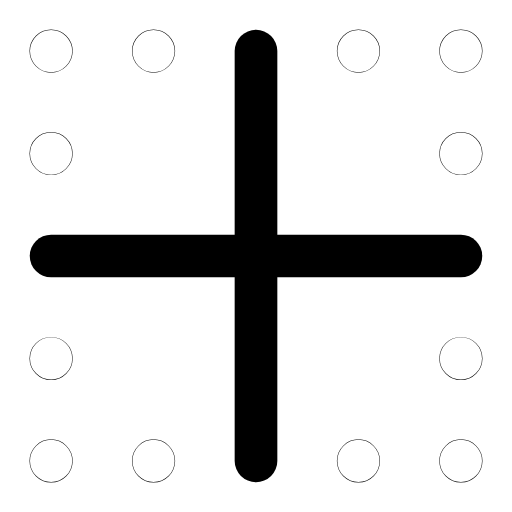
t = 0.00 s
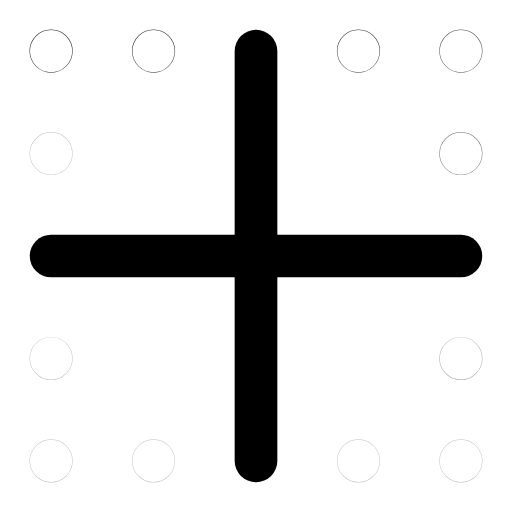
t = 0.31 s
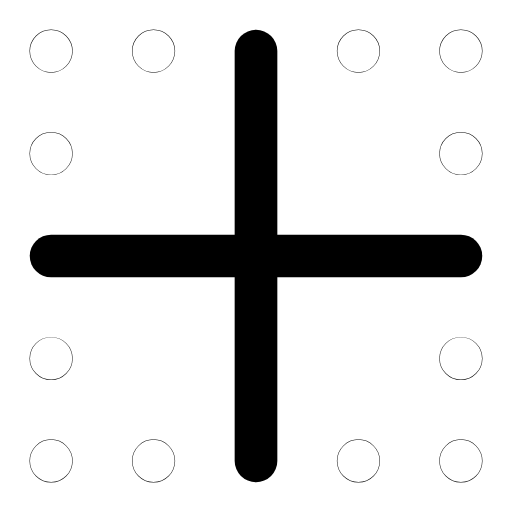
t = 0.65 s
t = 0.93 s: frame unchanged from t = 0.00 s, image omitted
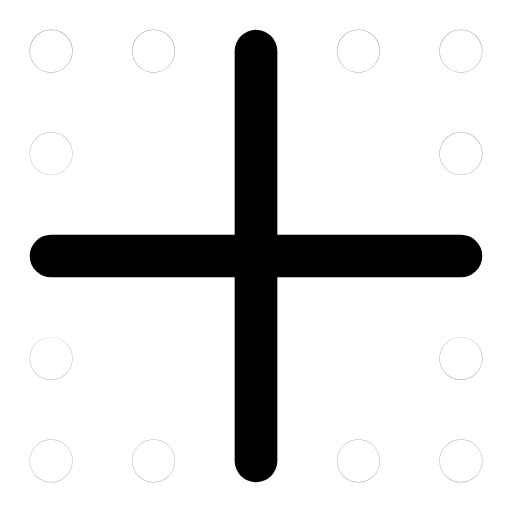
t = 1.26 s
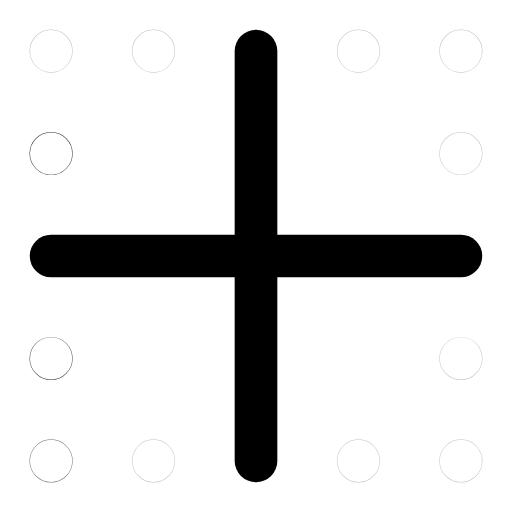
t = 1.44 s

The animated SVG that drew these frames (rendered in a browser with its animation timeline set to each time). Animation: 12 SMIL elements (animate=12); one cycle of 1.90 s, repeats indefinitely.

<svg xmlns="http://www.w3.org/2000/svg" width="24" height="24" viewBox="0 0 24 24" fill="none"><g transform="translate(-1.56 -1.56) scale(1.13)"><line stroke="currentColor" stroke-width="1.77" stroke-linecap="round" stroke-linejoin="round" fill="none" x1="3.5" y1="12" x2="20.5" y2="12"></line><line stroke="currentColor" stroke-width="1.77" stroke-linecap="round" stroke-linejoin="round" fill="none" x1="12" y1="3.5" x2="12" y2="20.5"></line><circle stroke="currentColor" stroke-width="1.77" stroke-linecap="round" stroke-linejoin="round" fill="none" cx="3.5" cy="3.5" r="0.01"><animate attributeName="opacity" values="1;0.25;1;1;0.25;1;1" keyTimes="0;0.054;0.45;0.6;0.864;0.9;1" dur="1.9s" repeatCount="indefinite" calcMode="spline" keySplines="0.16 1 0.3 1;0.16 1 0.3 1;0.16 1 0.3 1;0.16 1 0.3 1;0.16 1 0.3 1;0.16 1 0.3 1"/></circle><circle stroke="currentColor" stroke-width="1.77" stroke-linecap="round" stroke-linejoin="round" fill="none" cx="7.75" cy="3.5" r="0.01"><animate attributeName="opacity" values="1;0.25;1;1;0.25;1;1" keyTimes="0;0.0742;0.45;0.6;0.8505;0.9;1" dur="1.9s" repeatCount="indefinite" calcMode="spline" keySplines="0.16 1 0.3 1;0.16 1 0.3 1;0.16 1 0.3 1;0.16 1 0.3 1;0.16 1 0.3 1;0.16 1 0.3 1"/></circle><circle stroke="currentColor" stroke-width="1.77" stroke-linecap="round" stroke-linejoin="round" fill="none" cx="16.25" cy="3.5" r="0.01"><animate attributeName="opacity" values="1;0.25;1;1;0.25;1;1" keyTimes="0;0.0945;0.45;0.6;0.837;0.9;1" dur="1.9s" repeatCount="indefinite" calcMode="spline" keySplines="0.16 1 0.3 1;0.16 1 0.3 1;0.16 1 0.3 1;0.16 1 0.3 1;0.16 1 0.3 1;0.16 1 0.3 1"/></circle><circle stroke="currentColor" stroke-width="1.77" stroke-linecap="round" stroke-linejoin="round" fill="none" cx="20.5" cy="3.5" r="0.01"><animate attributeName="opacity" values="1;0.25;1;1;0.25;1;1" keyTimes="0;0.1148;0.45;0.6;0.8235;0.9;1" dur="1.9s" repeatCount="indefinite" calcMode="spline" keySplines="0.16 1 0.3 1;0.16 1 0.3 1;0.16 1 0.3 1;0.16 1 0.3 1;0.16 1 0.3 1;0.16 1 0.3 1"/></circle><circle stroke="currentColor" stroke-width="1.77" stroke-linecap="round" stroke-linejoin="round" fill="none" cx="20.5" cy="7.75" r="0.01"><animate attributeName="opacity" values="1;0.25;1;1;0.25;1;1" keyTimes="0;0.135;0.45;0.6;0.81;0.9;1" dur="1.9s" repeatCount="indefinite" calcMode="spline" keySplines="0.16 1 0.3 1;0.16 1 0.3 1;0.16 1 0.3 1;0.16 1 0.3 1;0.16 1 0.3 1;0.16 1 0.3 1"/></circle><circle stroke="currentColor" stroke-width="1.77" stroke-linecap="round" stroke-linejoin="round" fill="none" cx="20.5" cy="16.25" r="0.01"><animate attributeName="opacity" values="1;0.25;1;1;0.25;1;1" keyTimes="0;0.1552;0.45;0.6;0.7965;0.9;1" dur="1.9s" repeatCount="indefinite" calcMode="spline" keySplines="0.16 1 0.3 1;0.16 1 0.3 1;0.16 1 0.3 1;0.16 1 0.3 1;0.16 1 0.3 1;0.16 1 0.3 1"/></circle><circle stroke="currentColor" stroke-width="1.77" stroke-linecap="round" stroke-linejoin="round" fill="none" cx="20.5" cy="20.5" r="0.01"><animate attributeName="opacity" values="1;0.25;1;1;0.25;1;1" keyTimes="0;0.1755;0.45;0.6;0.783;0.9;1" dur="1.9s" repeatCount="indefinite" calcMode="spline" keySplines="0.16 1 0.3 1;0.16 1 0.3 1;0.16 1 0.3 1;0.16 1 0.3 1;0.16 1 0.3 1;0.16 1 0.3 1"/></circle><circle stroke="currentColor" stroke-width="1.77" stroke-linecap="round" stroke-linejoin="round" fill="none" cx="16.25" cy="20.5" r="0.01"><animate attributeName="opacity" values="1;0.25;1;1;0.25;1;1" keyTimes="0;0.1958;0.45;0.6;0.7695;0.9;1" dur="1.9s" repeatCount="indefinite" calcMode="spline" keySplines="0.16 1 0.3 1;0.16 1 0.3 1;0.16 1 0.3 1;0.16 1 0.3 1;0.16 1 0.3 1;0.16 1 0.3 1"/></circle><circle stroke="currentColor" stroke-width="1.77" stroke-linecap="round" stroke-linejoin="round" fill="none" cx="7.75" cy="20.5" r="0.01"><animate attributeName="opacity" values="1;0.25;1;1;0.25;1;1" keyTimes="0;0.216;0.45;0.6;0.756;0.9;1" dur="1.9s" repeatCount="indefinite" calcMode="spline" keySplines="0.16 1 0.3 1;0.16 1 0.3 1;0.16 1 0.3 1;0.16 1 0.3 1;0.16 1 0.3 1;0.16 1 0.3 1"/></circle><circle stroke="currentColor" stroke-width="1.77" stroke-linecap="round" stroke-linejoin="round" fill="none" cx="3.5" cy="20.5" r="0.01"><animate attributeName="opacity" values="1;0.25;1;1;0.25;1;1" keyTimes="0;0.2362;0.45;0.6;0.7425;0.9;1" dur="1.9s" repeatCount="indefinite" calcMode="spline" keySplines="0.16 1 0.3 1;0.16 1 0.3 1;0.16 1 0.3 1;0.16 1 0.3 1;0.16 1 0.3 1;0.16 1 0.3 1"/></circle><circle stroke="currentColor" stroke-width="1.77" stroke-linecap="round" stroke-linejoin="round" fill="none" cx="3.5" cy="16.25" r="0.01"><animate attributeName="opacity" values="1;0.25;1;1;0.25;1;1" keyTimes="0;0.2565;0.45;0.6;0.729;0.9;1" dur="1.9s" repeatCount="indefinite" calcMode="spline" keySplines="0.16 1 0.3 1;0.16 1 0.3 1;0.16 1 0.3 1;0.16 1 0.3 1;0.16 1 0.3 1;0.16 1 0.3 1"/></circle><circle stroke="currentColor" stroke-width="1.77" stroke-linecap="round" stroke-linejoin="round" fill="none" cx="3.5" cy="7.75" r="0.01"><animate attributeName="opacity" values="1;0.25;1;1;0.25;1;1" keyTimes="0;0.2767;0.45;0.6;0.7155;0.9;1" dur="1.9s" repeatCount="indefinite" calcMode="spline" keySplines="0.16 1 0.3 1;0.16 1 0.3 1;0.16 1 0.3 1;0.16 1 0.3 1;0.16 1 0.3 1;0.16 1 0.3 1"/></circle></g></svg>
